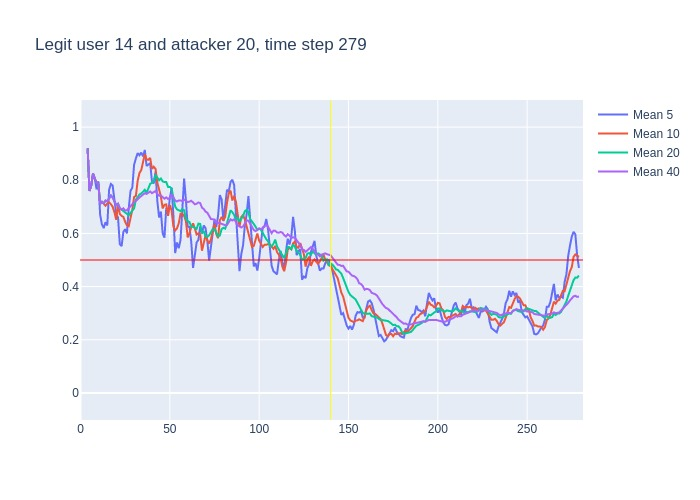

The table this chart was drawn from, first rows:
, time, confidence, avg_5_conf, avg_10_conf, avg_20_conf, avg_40_conf, real_user, predicted, user_count
0, 3, 0.92, , , , , 14, 14, 16
1, 4, 0.6, 0.92, 0.92, 0.92, 0.92, 14, 14, 16
2, 5, 0.82, 0.76, 0.76, 0.76, 0.76, 14, 14, 16
3, 6, 0.96, 0.78, 0.78, 0.78, 0.78, 14, 14, 16
4, 7, 0.73, 0.825, 0.825, 0.825, 0.825, 14, 14, 16
5, 8, 0.72, 0.806, 0.806, 0.806, 0.806, 14, 14, 16
6, 9, 0.75, 0.766, 0.7917, 0.7917, 0.7917, 14, 14, 16
7, 10, 0.19, 0.796, 0.7857, 0.7857, 0.7857, 14, 14, 16
8, 11, 0.78, 0.67, 0.7112, 0.7112, 0.7112, 14, 14, 16
9, 12, 0.66, 0.634, 0.7189, 0.7189, 0.7189, 14, 14, 16
10, 13, 0.83, 0.62, 0.713, 0.713, 0.713, 14, 14, 16
11, 14, 0.69, 0.642, 0.704, 0.7236, 0.7236, 14, 14, 16
12, 15, 0.86, 0.63, 0.713, 0.7208, 0.7208, 14, 14, 16
13, 16, 0.89, 0.764, 0.717, 0.7315, 0.7315, 14, 14, 16
14, 17, 0.63, 0.786, 0.71, 0.7429, 0.7429, 14, 14, 16
15, 18, 0.52, 0.78, 0.7, 0.7353, 0.7353, 14, 14, 16
16, 19, 0.46, 0.718, 0.68, 0.7219, 0.7219, 14, 14, 16
17, 20, 0.8, 0.672, 0.651, 0.7065, 0.7065, 14, 14, 16
18, 21, 0.39, 0.66, 0.712, 0.7117, 0.7117, 14, 14, 16
19, 22, 0.59, 0.56, 0.673, 0.6947, 0.6947, 14, 14, 16
20, 23, 0.79, 0.552, 0.666, 0.6895, 0.6895, 14, 14, 16
21, 24, 0.51, 0.606, 0.662, 0.683, 0.6943, 14, 14, 16
22, 25, 0.72, 0.616, 0.644, 0.6785, 0.6859, 14, 14, 16
23, 26, 0.86, 0.6, 0.63, 0.6735, 0.6874, 14, 14, 16
24, 27, 0.92, 0.694, 0.627, 0.6685, 0.6946, 14, 14, 16
25, 28, 0.85, 0.76, 0.656, 0.678, 0.7036, 14, 14, 16
26, 29, 0.94, 0.772, 0.689, 0.6845, 0.7092, 14, 14, 16
27, 30, 0.84, 0.858, 0.737, 0.694, 0.7178, 14, 14, 16
28, 31, 0.96, 0.882, 0.741, 0.7265, 0.7221, 14, 14, 16
29, 32, 0.88, 0.902, 0.798, 0.7355, 0.7303, 14, 14, 16
30, 33, 0.9, 0.894, 0.827, 0.7465, 0.7353, 14, 14, 16
31, 34, 0.87, 0.904, 0.838, 0.75, 0.7406, 14, 14, 16
32, 35, 0.96, 0.89, 0.874, 0.759, 0.7447, 14, 14, 16
33, 36, 0.66, 0.914, 0.898, 0.764, 0.7512, 14, 14, 16
34, 37, 0.91, 0.854, 0.878, 0.7525, 0.7485, 14, 14, 16
35, 38, 0.92, 0.86, 0.877, 0.7665, 0.7531, 14, 14, 16
36, 39, 0.53, 0.864, 0.884, 0.7865, 0.7578, 14, 14, 16
37, 40, 0.92, 0.796, 0.843, 0.79, 0.7516, 14, 14, 16
38, 41, 0.88, 0.788, 0.851, 0.796, 0.7561, 14, 14, 16
39, 42, 0.36, 0.832, 0.843, 0.8205, 0.7592, 14, 14, 16
40, 43, 0.61, 0.722, 0.791, 0.809, 0.7492, 14, 14, 16
41, 44, 0.64, 0.66, 0.762, 0.8, 0.7415, 14, 14, 16
42, 45, 0.51, 0.682, 0.739, 0.8065, 0.7425, 14, 14, 16
43, 46, 0.8, 0.6, 0.694, 0.796, 0.7347, 14, 14, 16
44, 47, 0.92, 0.584, 0.708, 0.793, 0.7307, 14, 14, 16
45, 48, 0.49, 0.696, 0.709, 0.793, 0.7355, 14, 14, 16
46, 49, 0.94, 0.672, 0.666, 0.775, 0.7297, 14, 14, 16
47, 50, 0.71, 0.732, 0.707, 0.775, 0.7345, 14, 14, 16
48, 51, 0.28, 0.772, 0.686, 0.7685, 0.7475, 14, 14, 16
49, 52, 0.21, 0.668, 0.626, 0.7345, 0.735, 14, 22, 16
50, 53, 0.69, 0.526, 0.611, 0.701, 0.7238, 14, 14, 16
51, 54, 0.83, 0.566, 0.619, 0.6905, 0.7202, 14, 14, 16
52, 55, 0.87, 0.544, 0.638, 0.6885, 0.7238, 14, 14, 16
53, 56, 0.8, 0.576, 0.674, 0.684, 0.724, 14, 14, 16
54, 57, 0.84, 0.68, 0.674, 0.691, 0.7218, 14, 14, 16
55, 58, 0.29, 0.806, 0.666, 0.6875, 0.727, 14, 8, 16
56, 59, 0.33, 0.726, 0.646, 0.656, 0.7212, 14, 14, 16
57, 60, 0.86, 0.626, 0.585, 0.646, 0.718, 14, 14, 16
58, 61, 0.52, 0.624, 0.6, 0.643, 0.7195, 14, 14, 16
59, 62, 0.35, 0.568, 0.624, 0.625, 0.7228, 14, 14, 16
... 217 more rows
